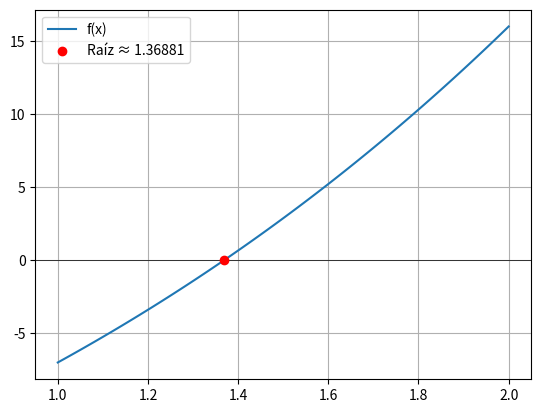

Recreate this plot in Python.
from math import *
import numpy as np
import matplotlib.pyplot as plt



# Función a evaluar
def f(x):
    return x**3 + 2*x**2 + 10*x -20

# Algoritmo de la secante
def secante(f, x0, x1 ,imax ,tol):

    n = 0  # Contador de iteraciones
    cumple = False
    xanterior = x1

    # Encabezado con mejor alineación
    print(f'{"n":<5}  {"Xn":<15} {"f(Xn)":<15} {"CCn":<15}')
    print('-' * 80)

    while (not cumple and n < imax):
        x = x1 - ( ( f(x1) * (x1 - x0) ) / ( f(x1) - f(x0)) ) 

        # Calcular el criterio de convergencia
        ccn = abs((x - xanterior) / x)  # Error relativo
        
        # Imprimir iteración actual con alineación adecuada
        if n == 0:
            x = x0
            xr = x1
            fxr = f(xr)
            fxn = f(x)
            print(f'{n:<5}  {x:<15.10f}  {fxn:<15.10f} {"----":<15}')
            print(f'{n:<5}  {xr:<15.10f}  {fxr:<15.10f} {ccn:<15}')
           
       
        else:
            print(f'{n :<5}  {x:<15.10f}  {f(x):<15.10f} {ccn:<15.10f}')

        if ccn < tol:
            cumple = True
        
        xanterior = x
        x0 = x1
        x1 = x
        n += 1

    if n < imax:
        return x
    else: 
        raise ValueError("La funcion no converge")


def main():
    # Valores iniciales
    x0 = 1
    x1 = 2
    iteraciones = 30
    tol = 5e-11

    # Llamada al algoritmo
    raiz = secante(f, x0, x1, iteraciones, tol)
    print(f'f({raiz:.5f}) = {f(raiz):.5f}')

    # Graficar la función
    f2 = np.vectorize(f)
    x = np.linspace(x0, x1, 100)
    y = f2(x)

    plt.plot(x, y, label='f(x)')
    plt.axhline(0, color='black', linewidth=0.5)
    plt.scatter(raiz, f(raiz), color='red', zorder=3, label=f'Raíz ≈ {raiz:.5f}')
    plt.legend()
    plt.grid()
    plt.show()

if __name__ == "__main__": main()
